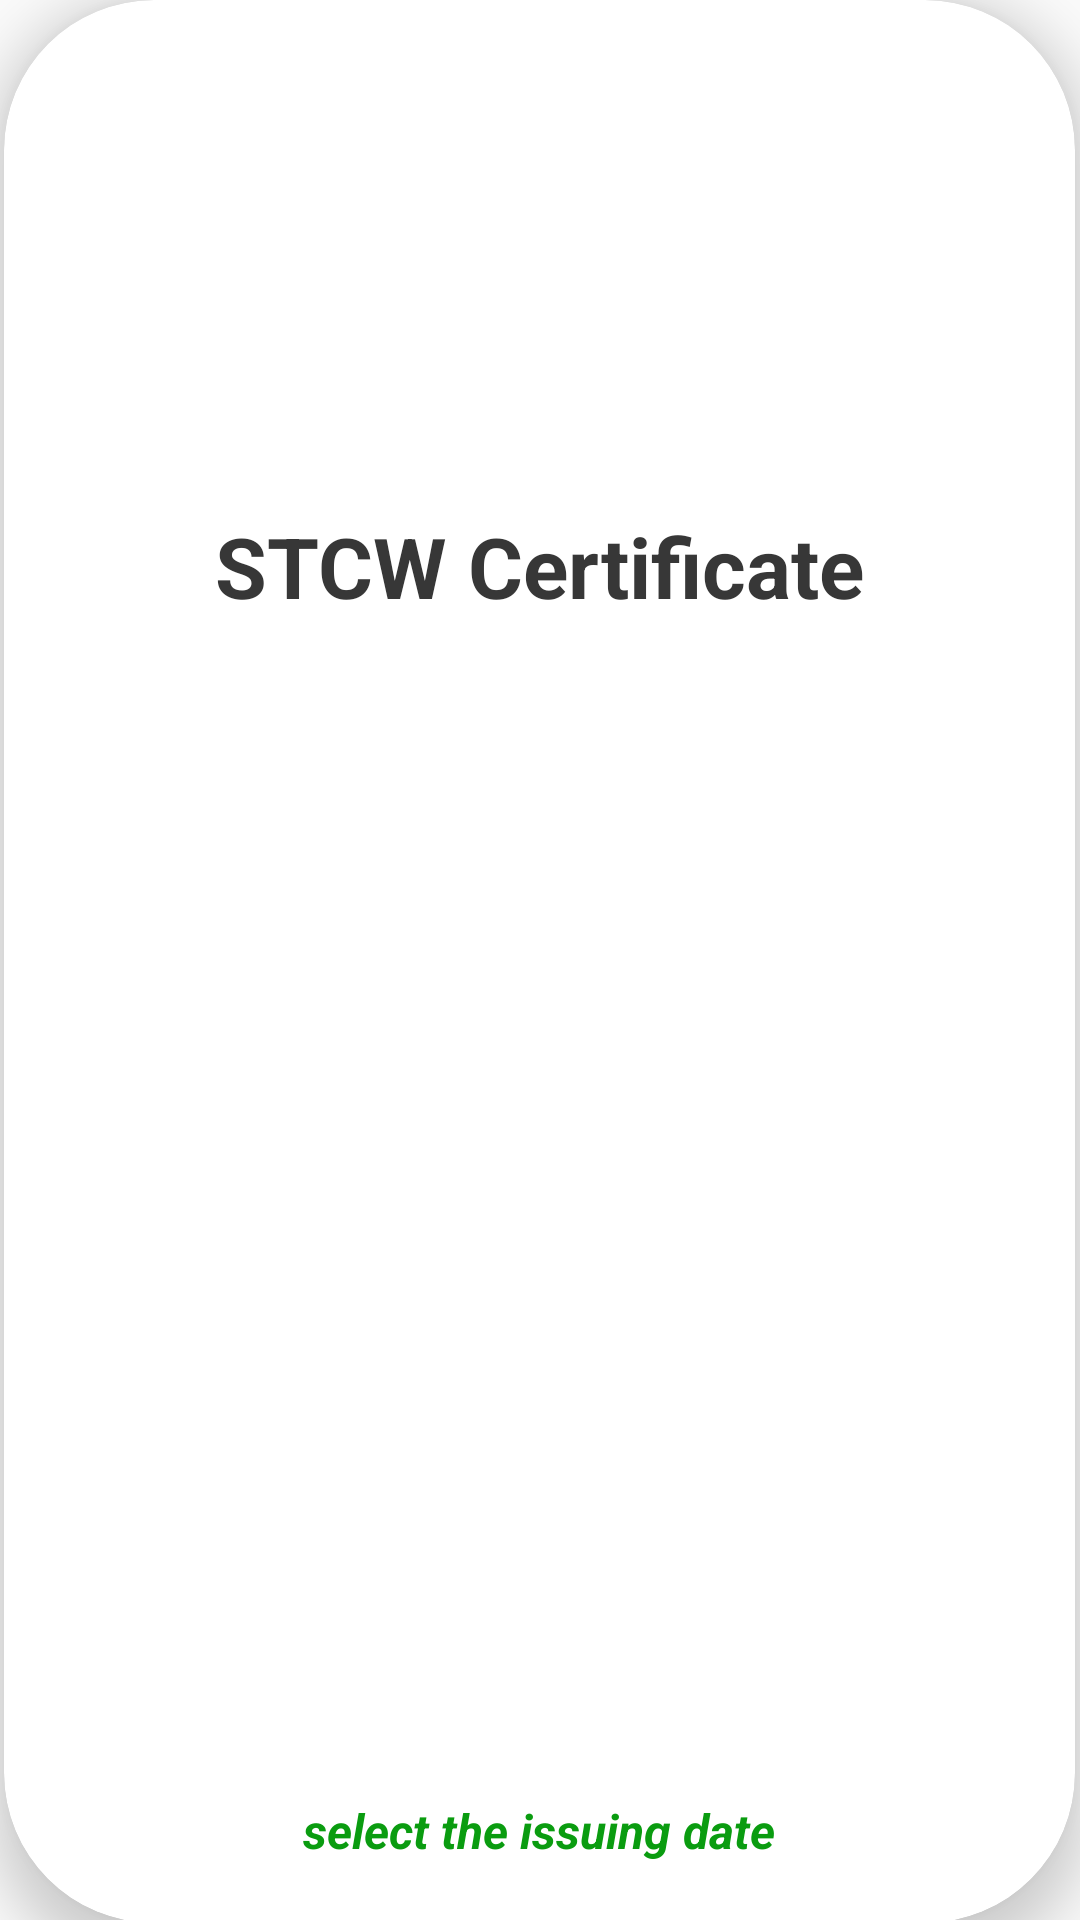

The Android layout XML behind this screen, and the referenced resources:
<!-- AndroidManifest.xml: application theme Theme.MarineCertificates -->
<!-- res/layout/activity_details_profile.xml -->
<?xml version="1.0" encoding="utf-8"?>
<androidx.constraintlayout.widget.ConstraintLayout
xmlns:android="http://schemas.android.com/apk/res/android"
xmlns:app="http://schemas.android.com/apk/res-auto"
xmlns:tools="http://schemas.android.com/tools"
android:layout_width="match_parent"
android:layout_height="match_parent"
tools:context=".activities.DetailsProfileActivity"
android:layout_marginLeft="6dp"
android:layout_marginTop="10dp"
android:layout_marginRight="6dp">


<androidx.cardview.widget.CardView
    android:id="@+id/cardView_profile"
    android:layout_width="357dp"
    android:layout_height="641dp"
    android:layout_marginLeft="6dp"
    android:layout_marginRight="6dp"
    app:cardBackgroundColor="@color/primaryTextColor"
    app:cardCornerRadius="50dp"
    app:cardElevation="10dp"
    app:layout_constraintBottom_toBottomOf="parent"
    app:layout_constraintEnd_toEndOf="parent"
    app:layout_constraintHorizontal_bias="0.538"
    app:layout_constraintStart_toStartOf="parent"
    app:layout_constraintTop_toTopOf="parent"
    app:layout_constraintVertical_bias="0.0">

    <TextView
        android:id="@+id/tv_profile_details"
        android:layout_width="wrap_content"
        android:layout_height="wrap_content"
        android:layout_alignParentStart="true"
        android:layout_alignParentTop="true"
        android:layout_alignParentEnd="true"
        android:layout_alignParentBottom="true"
        android:layout_gravity="center|top"
        android:layout_marginTop="170dp"
        android:layout_marginBottom="50dp"
        android:gravity="center"
        android:text="STCW Certificate"
        android:textColor="#373737"
        android:textSize="28sp"
        android:textStyle="bold" />


    <TextView
        android:id="@+id/date_profile_text"
        android:layout_width="match_parent"
        android:layout_height="wrap_content"
        android:layout_alignParentStart="true"
        android:layout_alignParentTop="true"
        android:layout_alignParentEnd="true"
        android:layout_alignParentBottom="true"
        android:layout_gravity="center|bottom"
        android:gravity="center"
        android:layout_marginBottom="20dp"
        android:text="select the issuing date"
        android:textColor="#0A9C10"
        android:textSize="16sp"
        android:textStyle="italic|bold" />

    <ImageView
        android:id="@+id/iv_profile_details"
        android:layout_width="match_parent"
        android:layout_height="150dp"
        android:scaleType="centerCrop" />
</androidx.cardview.widget.CardView>

    <Button
        android:id="@+id/btn_modify"
        android:layout_width="120dp"
        android:layout_height="65dp"
        android:layout_marginTop="10dp"
        android:layout_marginBottom="10dp"
        android:background="@drawable/button"
        android:elevation="50dp"
        android:selectAllOnFocus="true"
        android:text="Modify"
        android:textStyle="bold"
        android:textColor="@color/secondaryLightColor"
        android:textIsSelectable="false"
        android:textSize="20sp"
        app:layout_constraintBottom_toBottomOf="parent"
        app:layout_constraintEnd_toEndOf="parent"
        app:layout_constraintHorizontal_bias="0.80"
        app:layout_constraintStart_toStartOf="parent"
        app:layout_constraintTop_toBottomOf="@+id/cardView_profile"
        app:layout_constraintVertical_bias="0.586" />

    <Button
        android:id="@+id/btn_delete"
        android:layout_width="120dp"
        android:layout_height="65dp"
        android:layout_marginTop="10dp"
        android:layout_marginBottom="10dp"
        android:background="@drawable/delete_button"
        android:elevation="50dp"
        android:selectAllOnFocus="true"
        android:text="Delete"
        android:textStyle="bold"
        android:textColor="@color/secondaryLightColor"
        android:textIsSelectable="false"
        android:textSize="20sp"
        app:layout_constraintBottom_toBottomOf="parent"
        app:layout_constraintEnd_toEndOf="parent"
        app:layout_constraintHorizontal_bias="0.20"
        app:layout_constraintStart_toStartOf="parent"
        app:layout_constraintTop_toBottomOf="@+id/cardView_profile"
        app:layout_constraintVertical_bias="0.586" />


</androidx.constraintlayout.widget.ConstraintLayout>
<!-- resources referenced by this layout -->
<resources>
  <color name="primaryTextColor">#ffffff</color>
  <color name="secondaryLightColor">#eeeeee</color>
  <!-- drawable button (drawable) -->
  <?xml version="1.0" encoding="utf-8"?>
  <shape xmlns:android="http://schemas.android.com/apk/res/android">
  <corners android:radius="40dp"/>
      <solid android:color="@color/primaryDarkColor"/>
  </shape>
  <!-- drawable delete_button (drawable) -->
  <?xml version="1.0" encoding="utf-8"?>
  <shape xmlns:android="http://schemas.android.com/apk/res/android">
      <corners android:radius="40dp"/>
      <solid android:color="@color/Expired"/>
      <gradient android:startColor="#EA3E31"
          android:endColor="#880D04"/>
      <stroke android:color="#D6D6D6"/>
      <stroke android:width="3dp"/>
  </shape>
  <style name="Theme.MarineCertificates" parent="Theme.AppCompat.DayNight.DarkActionBar">
          
          <item name="colorPrimary">@color/primaryDarkColor</item>
          <item name="colorPrimaryVariant">@color/primaryColor</item>
          <item name="colorOnPrimary">@color/primaryLightColor</item>
          
          <item name="colorSecondary">@color/secondaryColor</item>
          <item name="colorSecondaryVariant">@color/secondaryDarkColor</item>
          <item name="colorOnSecondary">@color/secondaryLightColor</item>
          
          <item name="android:statusBarColor" tools:targetApi="l">?attr/colorPrimaryVariant</item>
      </style>
  <color name="primaryDarkColor">#003b86</color>
  <color name="Expired">#F34235</color>
  <color name="primaryColor">#0064b7</color>
  <color name="primaryLightColor">#5691ea</color>
  <color name="secondaryColor">#bcbcbc</color>
  <color name="secondaryDarkColor">#8c8c8c</color>
</resources>
